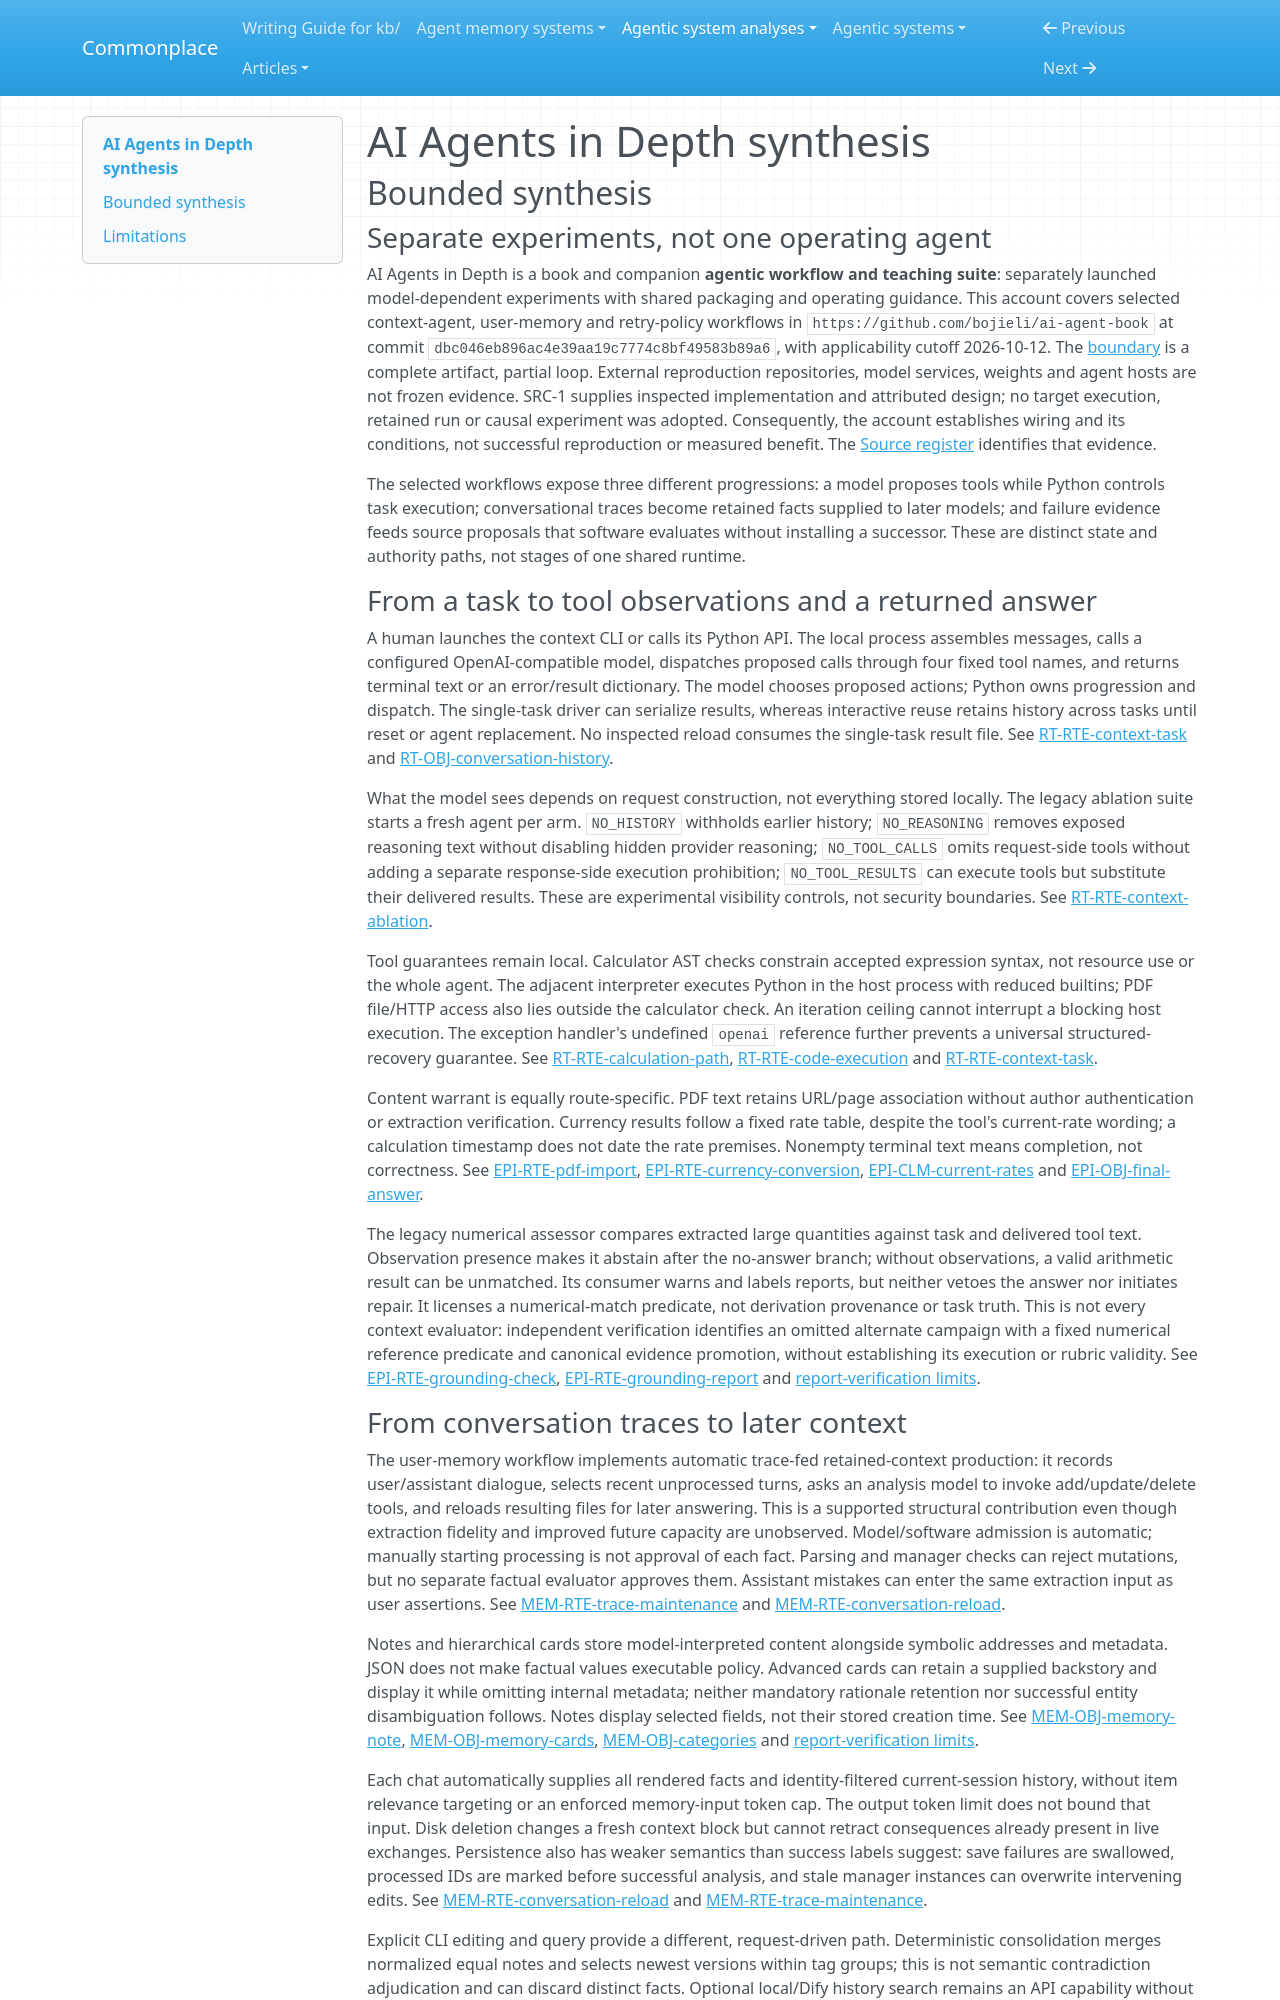

repository: zby/commonplace · page: agentic-system-analyses/retained/ai-agent-book/synthesis/index.html · generator: mkdocs

---
type: agentic-system-analyses/types/agentic-system-synthesis.md
description: "AI Agents in Depth wires separate context, user-memory and retry-policy experiments; retained context and candidate checking do not establish task correctness or live self-improvement."
run-id: AAS-2026-10-12-ai-agent-book-d56e8121d636-01
reviewed-boundary: "dbc046eb896ac4e39aa19c7774c8bf49583b89a6"
---

# AI Agents in Depth synthesis

## Bounded synthesis

### Separate experiments, not one operating agent

AI Agents in Depth is a book and companion **agentic workflow and teaching suite**: separately launched model-dependent experiments with shared packaging and operating guidance. This account covers selected context-agent, user-memory and retry-policy workflows in `https://github.com/bojieli/ai-agent-book` at commit `dbc046eb896ac4e39aa19c7774c8bf49583b89a6`, with applicability cutoff 2026-10-12. The [boundary](boundary.md#boundary-and-evidence) is a complete artifact, partial loop. External reproduction repositories, model services, weights and agent hosts are not frozen evidence. SRC-1 supplies inspected implementation and attributed design; no target execution, retained run or causal experiment was adopted. Consequently, the account establishes wiring and its conditions, not successful reproduction or measured benefit. The [Source register](boundary.md#source-register) identifies that evidence.

The selected workflows expose three different progressions: a model proposes tools while Python controls task execution; conversational traces become retained facts supplied to later models; and failure evidence feeds source proposals that software evaluates without installing a successor. These are distinct state and authority paths, not stages of one shared runtime.

### From a task to tool observations and a returned answer

A human launches the context CLI or calls its Python API. The local process assembles messages, calls a configured OpenAI-compatible model, dispatches proposed calls through four fixed tool names, and returns terminal text or an error/result dictionary. The model chooses proposed actions; Python owns progression and dispatch. The single-task driver can serialize results, whereas interactive reuse retains history across tasks until reset or agent replacement. No inspected reload consumes the single-task result file. See [RT-RTE-context-task](runtime.md#rt-rte-context-task) and [RT-OBJ-conversation-history](runtime.md#rt-obj-conversation-history).

What the model sees depends on request construction, not everything stored locally. The legacy ablation suite starts a fresh agent per arm. `NO_HISTORY` withholds earlier history; `NO_REASONING` removes exposed reasoning text without disabling hidden provider reasoning; `NO_TOOL_CALLS` omits request-side tools without adding a separate response-side execution prohibition; `NO_TOOL_RESULTS` can execute tools but substitute their delivered results. These are experimental visibility controls, not security boundaries. See [RT-RTE-context-ablation](runtime.md#rt-rte-context-ablation).

Tool guarantees remain local. Calculator AST checks constrain accepted expression syntax, not resource use or the whole agent. The adjacent interpreter executes Python in the host process with reduced builtins; PDF file/HTTP access also lies outside the calculator check. An iteration ceiling cannot interrupt a blocking host execution. The exception handler's undefined `openai` reference further prevents a universal structured-recovery guarantee. See [RT-RTE-calculation-path](runtime.md#rt-rte-calculation-path), [RT-RTE-code-execution](runtime.md#rt-rte-code-execution) and [RT-RTE-context-task](runtime.md#rt-rte-context-task).

Content warrant is equally route-specific. PDF text retains URL/page association without author authentication or extraction verification. Currency results follow a fixed rate table, despite the tool's current-rate wording; a calculation timestamp does not date the rate premises. Nonempty terminal text means completion, not correctness. See [EPI-RTE-pdf-import](epistemic.md#epi-rte-pdf-import), [EPI-RTE-currency-conversion](epistemic.md#epi-rte-currency-conversion), [EPI-CLM-current-rates](epistemic.md#epi-clm-current-rates) and [EPI-OBJ-final-answer](epistemic.md#epi-obj-final-answer).

The legacy numerical assessor compares extracted large quantities against task and delivered tool text. Observation presence makes it abstain after the no-answer branch; without observations, a valid arithmetic result can be unmatched. Its consumer warns and labels reports, but neither vetoes the answer nor initiates repair. It licenses a numerical-match predicate, not derivation provenance or task truth. This is not every context evaluator: independent verification identifies an omitted alternate campaign with a fixed numerical reference predicate and canonical evidence promotion, without establishing its execution or rubric validity. See [EPI-RTE-grounding-check](epistemic.md#epi-rte-grounding-check), [EPI-RTE-grounding-report](epistemic.md#epi-rte-grounding-report) and [report-verification limits](report-verification.md#limits).
